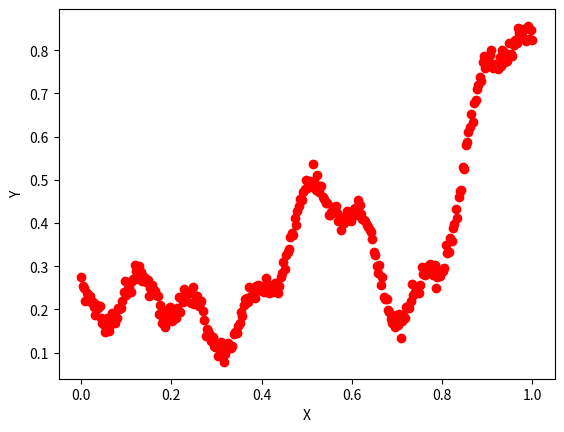

The matplotlib source for this figure:
import numpy as np
import matplotlib.pyplot as plt

np.random.seed(3)
n = 32*10

x = np.linspace(0, 1, n)
func = 0.2 + 0.4*x**2 + 0.3*x*np.sin(15*x) + 0.05*np.cos(50*x)

y = func + np.random.randn(n,)/75

fig = plt.figure() 

plt.plot(x, y, 'ro')
plt.ylabel("Y")
plt.xlabel("X")
plt.show()